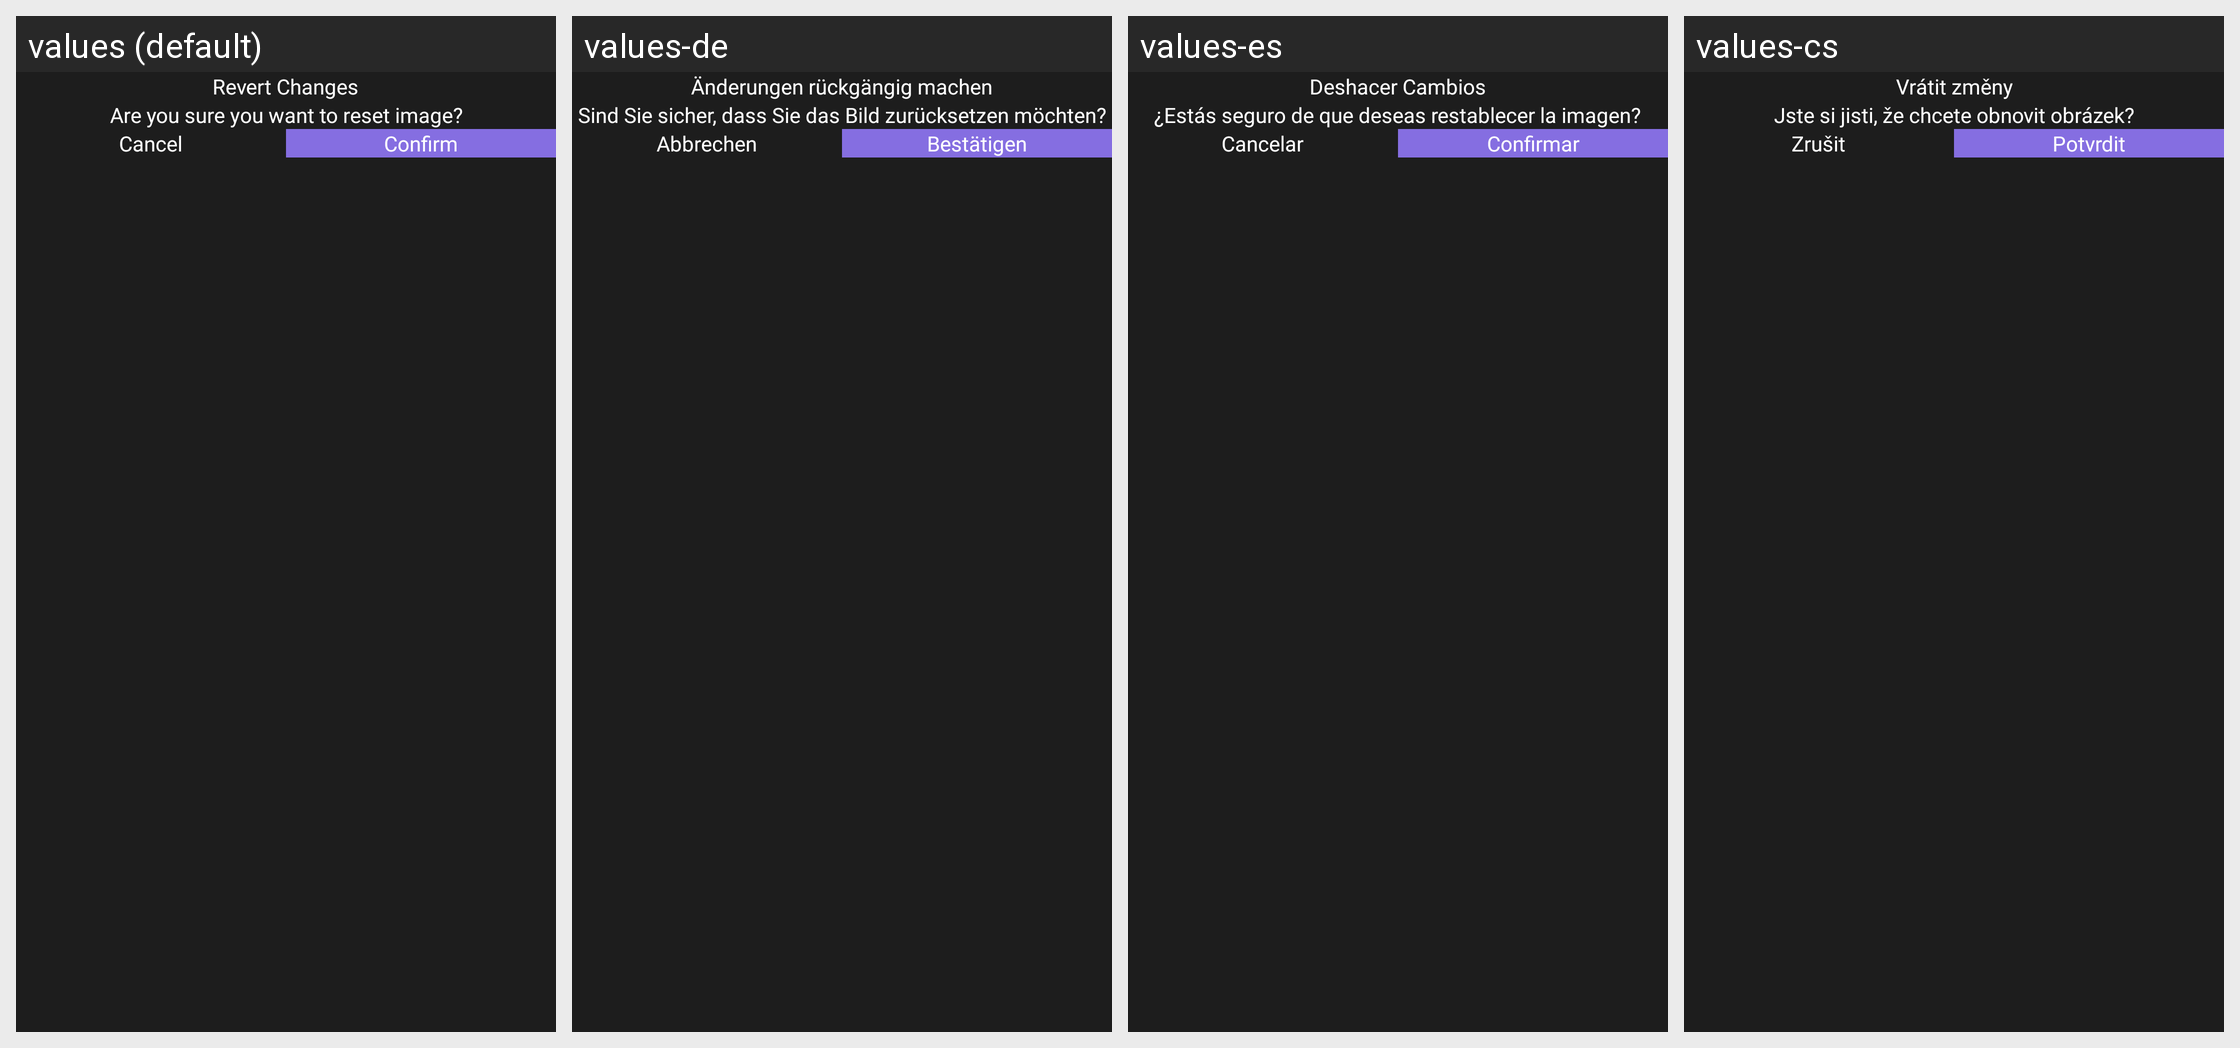

For this localized Android screen grid, give each drawn string resource with its value in every locale shown.
Android screen res/layout/layout_dialog_reset_edit.xml rendered under 4 locales, left to right: values (default), values-de, values-es, values-cs. Device: Nexus 5 (rendered at 1080×1920; each locale shown at half size, 540×960, under a caption strip naming it); theme SplTheme.
Other locales in the repository, not shown: values-af, values-ar, values-el, values-fr, values-hi, values-in, values-it, values-ja, values-ko, values-ms, values-nl, values-no, values-pt, values-ru, values-th, values-tr, values-vi, values-zh.
Strings drawn on this screen, with the default value and each locale's value (text and hints the layout hard-codes, and strings that could not be matched under every locale, appear in the picture but are not listed):

revert_changes_lbl
  values: Revert Changes
  values-de: Änderungen rückgängig machen
  values-es: Deshacer Cambios
  values-cs: Vrátit změny

reset_image_body
  values: Are you sure you want to reset image?
  values-de: Sind Sie sicher, dass Sie das Bild zurücksetzen möchten?
  values-es: ¿Estás seguro de que deseas restablecer la imagen?
  values-cs: Jste si jisti, že chcete obnovit obrázek?

exit_label
  values: Cancel
  values-de: Abbrechen
  values-es: Cancelar
  values-cs: Zrušit

confirm_label
  values: Confirm
  values-de: Bestätigen
  values-es: Confirmar
  values-cs: Potvrdit
